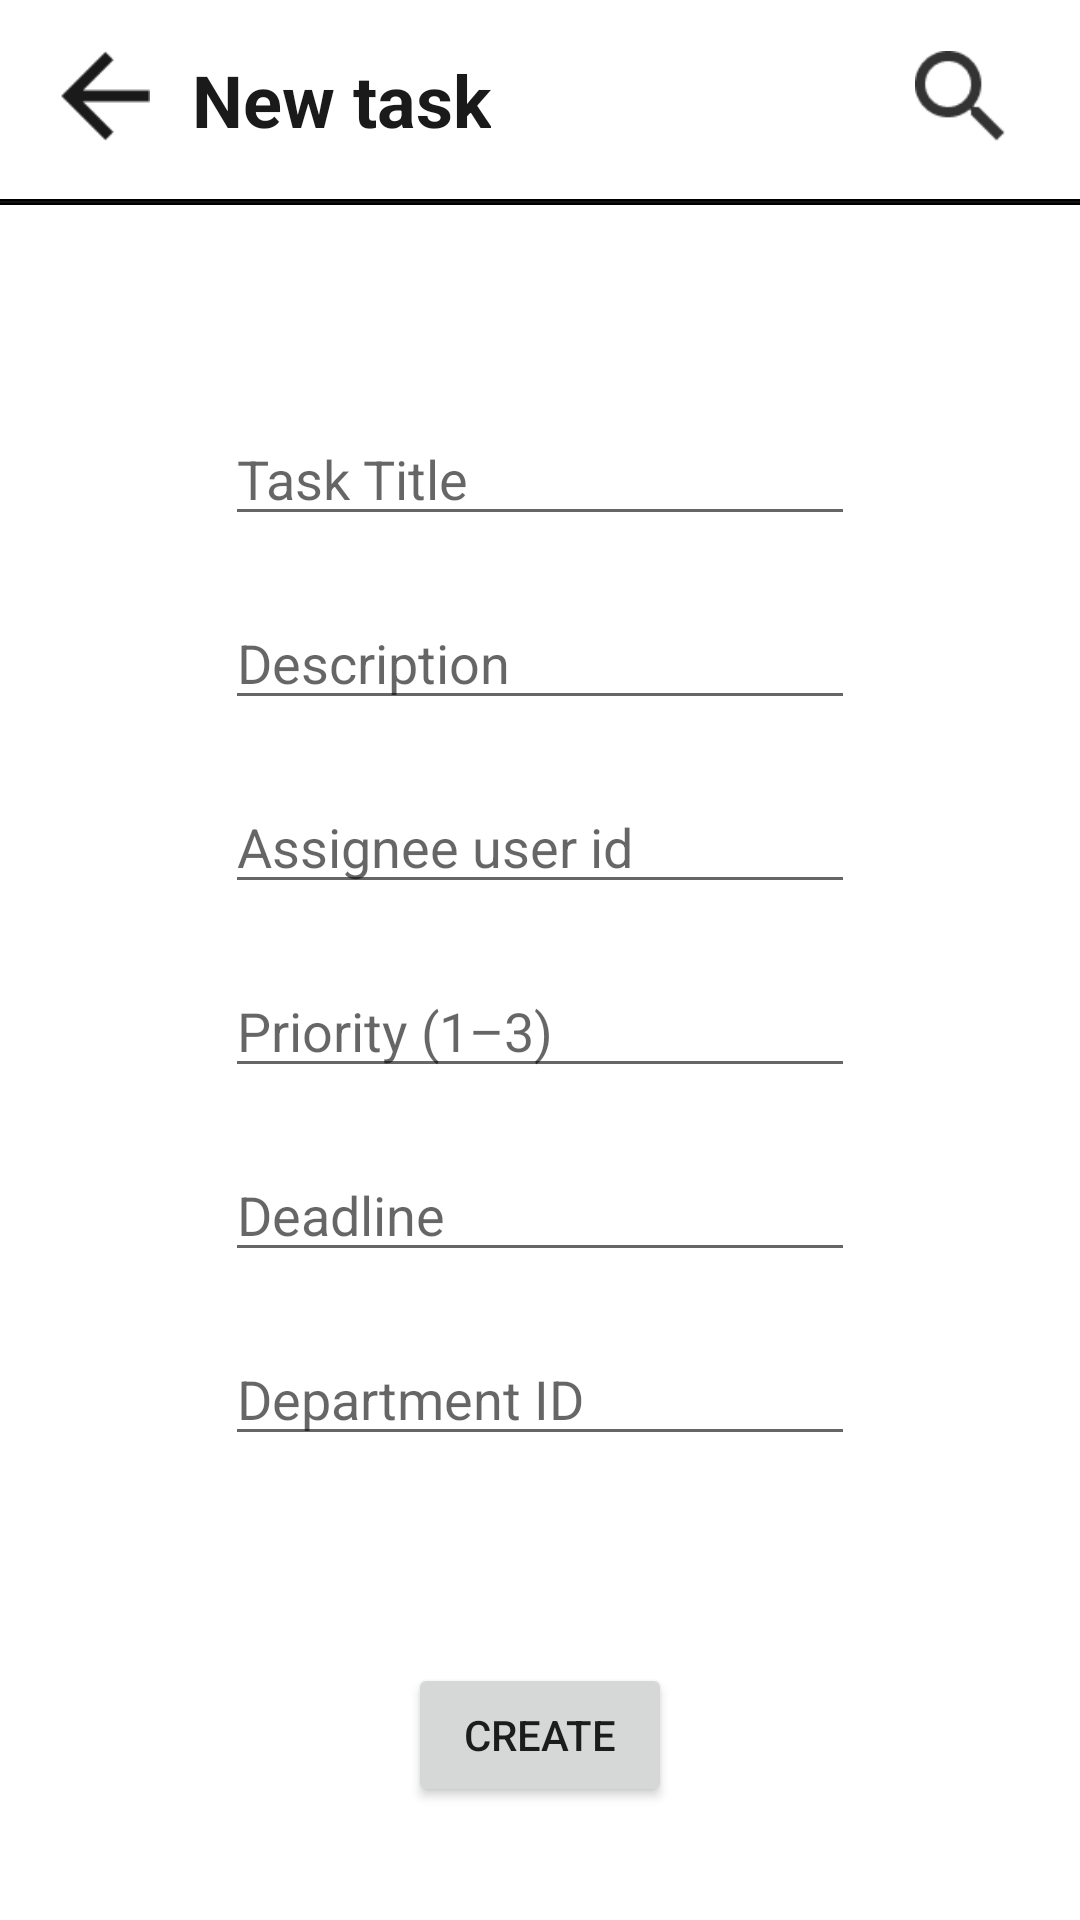

Layout XML and referenced resources for this Android screen:
<!-- AndroidManifest.xml: application theme Theme.3Tracker -->
<!-- res/layout/fragment_new_task.xml -->
<?xml version="1.0" encoding="utf-8"?>
<androidx.constraintlayout.widget.ConstraintLayout xmlns:android="http://schemas.android.com/apk/res/android"
    xmlns:app="http://schemas.android.com/apk/res-auto"
    xmlns:tools="http://schemas.android.com/tools"
    android:id="@+id/frameLayout6"
    android:layout_width="match_parent"
    android:layout_height="match_parent"
    tools:context=".ui.tasks.NewTaskFragment">
    <TextView
        android:id="@+id/textView"
        android:layout_width="wrap_content"
        android:layout_height="wrap_content"
        android:layout_marginStart="14dp"
        android:layout_marginTop="17dp"
        android:text="@string/new_task"
        android:textAlignment="center"
        android:textColor="#1A1A1A"
        android:textSize="24sp"
        android:textStyle="bold"
        app:layout_constraintStart_toEndOf="@+id/backButton"
        app:layout_constraintTop_toTopOf="parent" />

    <ImageView
        android:id="@+id/backButton"
        android:layout_width="30sp"
        android:layout_height="30sp"
        android:layout_marginStart="20dp"
        android:layout_marginTop="17dp"
        android:src="@drawable/backbuttonicon"
        app:layout_constraintStart_toStartOf="parent"
        app:layout_constraintTop_toTopOf="parent" />

    <ImageView
        android:id="@+id/searchButton"
        android:layout_width="30sp"
        android:layout_height="30sp"
        android:layout_marginTop="17dp"
        android:layout_marginEnd="25dp"
        android:src="@drawable/searchicon"
        app:layout_constraintEnd_toEndOf="parent"
        app:layout_constraintTop_toTopOf="parent" />

    <ImageView
        android:id="@+id/imageView5"
        android:layout_width="wrap_content"
        android:layout_height="wrap_content"
        android:layout_marginTop="17dp"
        android:background="#000000"
        android:src="@drawable/line"
        app:layout_constraintEnd_toEndOf="parent"
        app:layout_constraintStart_toStartOf="parent"
        app:layout_constraintTop_toBottomOf="@+id/textView" />

    <EditText
        android:id="@+id/editTextTaskTitle"
        android:layout_width="wrap_content"
        android:layout_height="wrap_content"
        android:layout_marginTop="69dp"
        android:ems="10"
        android:hint="@string/task_title"
        android:inputType="textPersonName"
        app:layout_constraintEnd_toEndOf="parent"
        app:layout_constraintStart_toStartOf="parent"
        app:layout_constraintTop_toBottomOf="@+id/imageView5"
        tools:ignore="TouchTargetSizeCheck" />

    <EditText
        android:id="@+id/editTextDescription"
        android:layout_width="wrap_content"
        android:layout_height="wrap_content"
        android:layout_marginTop="20dp"
        android:ems="10"
        android:hint="@string/description"
        android:inputType="textPersonName"
        app:layout_constraintEnd_toEndOf="parent"
        app:layout_constraintStart_toStartOf="parent"
        app:layout_constraintTop_toBottomOf="@+id/editTextTaskTitle"
        tools:ignore="TouchTargetSizeCheck" />

    <EditText
        android:id="@+id/editTextAssignee"
        android:layout_width="wrap_content"
        android:layout_height="wrap_content"
        android:layout_marginTop="20dp"
        android:ems="10"
        android:hint="@string/assignee_user_id"
        android:inputType="number"
        app:layout_constraintEnd_toEndOf="parent"
        app:layout_constraintStart_toStartOf="parent"
        app:layout_constraintTop_toBottomOf="@+id/editTextDescription"
        tools:ignore="TouchTargetSizeCheck" />

    <EditText
        android:id="@+id/editTextPriority"
        android:layout_width="wrap_content"
        android:layout_height="wrap_content"
        android:layout_marginTop="20dp"
        android:ems="10"
        android:hint="@string/priority_0_2"
        android:inputType="number"
        app:layout_constraintEnd_toEndOf="parent"
        app:layout_constraintHorizontal_bias="0.50"
        app:layout_constraintStart_toStartOf="parent"
        app:layout_constraintTop_toBottomOf="@+id/editTextAssignee"
        tools:ignore="TouchTargetSizeCheck" />

    <EditText
        android:id="@+id/editTextDeadline"
        android:layout_width="wrap_content"
        android:layout_height="wrap_content"
        android:layout_marginTop="20dp"
        android:ems="10"
        android:hint="@string/deadline"
        android:inputType="date"
        app:layout_constraintEnd_toEndOf="parent"
        app:layout_constraintStart_toStartOf="parent"
        app:layout_constraintTop_toBottomOf="@+id/editTextPriority"
        tools:ignore="TouchTargetSizeCheck" />

    <EditText
        android:id="@+id/editTextDepartment"
        android:layout_width="wrap_content"
        android:layout_height="wrap_content"
        android:layout_marginTop="20dp"
        android:ems="10"
        android:hint="@string/department_id"
        android:inputType="number"
        app:layout_constraintEnd_toEndOf="parent"
        app:layout_constraintStart_toStartOf="parent"
        app:layout_constraintTop_toBottomOf="@+id/editTextDeadline"
        tools:ignore="TouchTargetSizeCheck" />

    <Button
        android:id="@+id/createTaskButton"
        android:layout_width="wrap_content"
        android:layout_height="wrap_content"
        android:layout_marginTop="69dp"
        android:text="@string/create"
        app:layout_constraintEnd_toEndOf="parent"
        app:layout_constraintStart_toStartOf="parent"
        app:layout_constraintTop_toBottomOf="@+id/editTextDepartment" />

</androidx.constraintlayout.widget.ConstraintLayout>
<!-- resources referenced by this layout -->
<resources>
  <!-- drawable backbuttonicon: png bitmap (drawable-v24, 581 bytes) -->
  <!-- drawable line: png bitmap (drawable-v24, 144 bytes) -->
  <!-- drawable searchicon: png bitmap (drawable-v24, 1178 bytes) -->
  <string name="assignee_user_id">Assignee user id</string>
  <string name="create">CREATE</string>
  <string name="deadline">Deadline</string>
  <string name="department_id">Department ID</string>
  <string name="description">Description</string>
  <string name="new_task">New task</string>
  <string name="priority_0_2">Priority (1–3)</string>
  <string name="task_title">Task Title</string>
  <style name="Theme.3Tracker" parent="Theme.MaterialComponents.DayNight.DarkActionBar">
          
          <item name="colorPrimary">@color/tracker_blue</item>
          <item name="colorPrimaryVariant">@color/tracker_blue</item>
          <item name="colorOnPrimary">@color/white</item>
          
          <item name="colorSecondary">@color/teal_200</item>
          <item name="colorSecondaryVariant">@color/teal_700</item>
          <item name="colorOnSecondary">@color/black</item>
          
          <item name="android:statusBarColor">?attr/colorPrimaryVariant</item>
          
      </style>
  <color name="tracker_blue">#2264F4</color>
  <color name="white">#FFFFFFFF</color>
  <color name="teal_200">#FF03DAC5</color>
  <color name="teal_700">#FF018786</color>
  <color name="black">#FF000000</color>
</resources>
